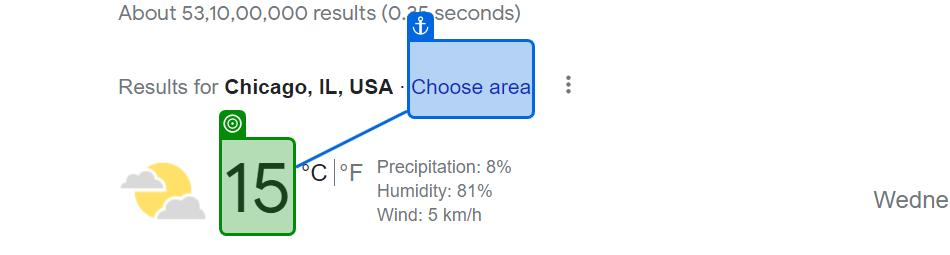
Task: get city weather
Workflow: Get Weather

Step 1: get-text from the element 'wob_tm' in window 'weather in noida - Google Search' (msedge.exe)
